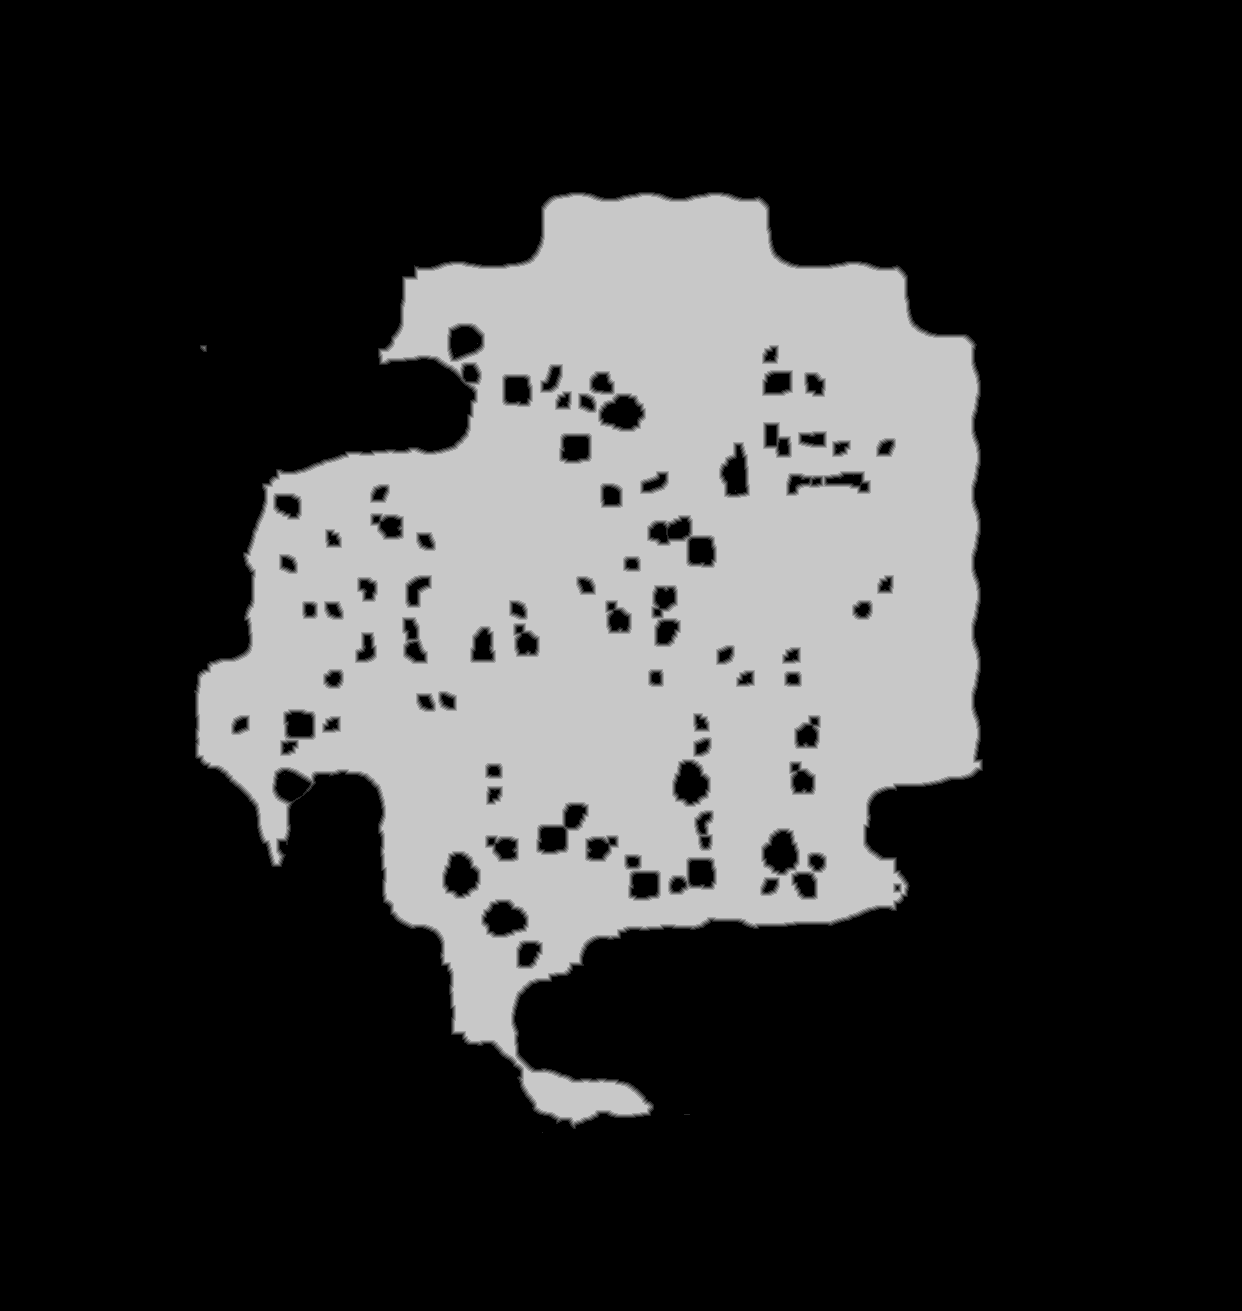

The table this chart was drawn from, first rows:
base	0x23dcecf0000
origin	0x20010
stride	621
width	1242
height	1311
nibble	0	1195334
nibble	1	10959
nibble	2	11451
nibble	3	11947
nibble	4	12362
nibble	5	386209
